Labelled photos from "processed", an image-classification folder in trongvu2003/Pneumonia_Detection. The possible labels are: normal, pneumonia.

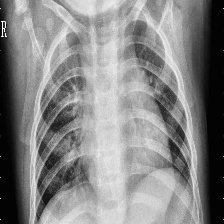
Label: pneumonia

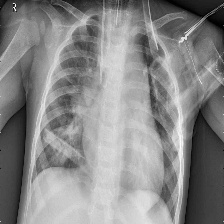
Label: pneumonia

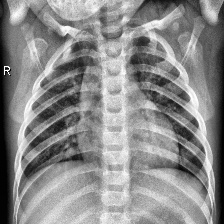
Label: normal

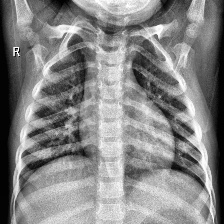
Label: normal

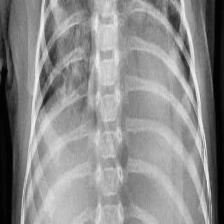
Label: pneumonia

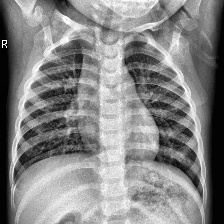
Label: normal
